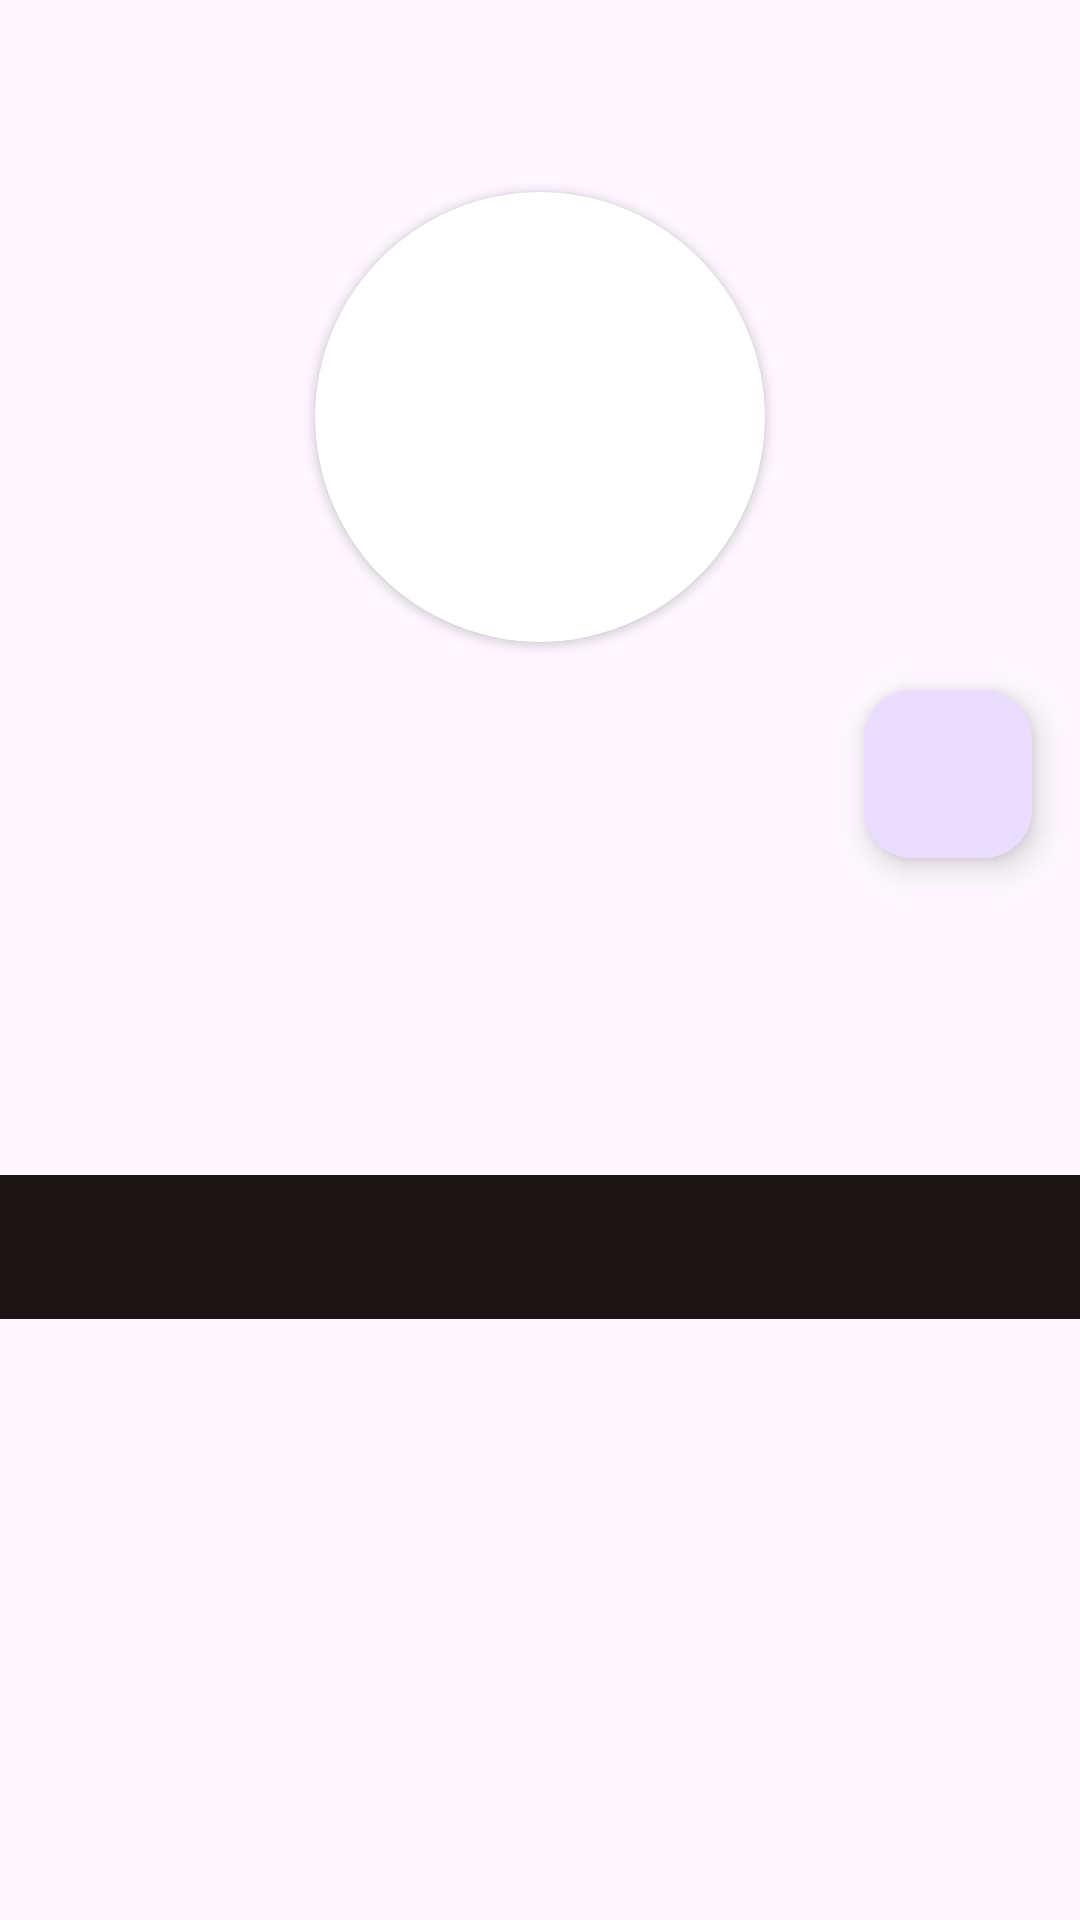

Write the Android layout XML for this screen, with the resource values it uses.
<!-- AndroidManifest.xml: application theme GithubTheme -->
<!-- res/layout/activity_user_detail.xml -->
<?xml version="1.0" encoding="utf-8"?>
<ScrollView
    xmlns:android="http://schemas.android.com/apk/res/android"
    xmlns:tools="http://schemas.android.com/tools"
    xmlns:app="http://schemas.android.com/apk/res-auto"
    android:layout_width="match_parent"
    android:layout_height="match_parent">
<androidx.constraintlayout.widget.ConstraintLayout
    android:layout_width="match_parent"
    android:layout_height="match_parent">


    <androidx.cardview.widget.CardView
        android:id="@+id/user_wrapper"
        android:layout_width="150dp"
        android:layout_height="150dp"
        android:layout_marginTop="64dp"
        app:cardCornerRadius="80dp"
        app:layout_constraintEnd_toEndOf="parent"
        app:layout_constraintStart_toStartOf="parent"
        app:layout_constraintTop_toTopOf="parent">

        <ImageView
            android:id="@+id/avatar"
            android:layout_width="match_parent"
            android:layout_height="match_parent"
            />
    </androidx.cardview.widget.CardView>

    <TextView
        android:id="@+id/nama"
        android:layout_width="wrap_content"
        android:layout_height="wrap_content"
        android:layout_marginTop="16dp"
        android:text=""
        android:textSize="30dp"
        android:textStyle="bold"
        android:ellipsize="end"
        android:maxLines="1"
        app:layout_constraintEnd_toEndOf="parent"
        app:layout_constraintStart_toStartOf="parent"
        app:layout_constraintTop_toBottomOf="@+id/user_wrapper" />

    <TextView
        android:id="@+id/username"
        android:layout_width="wrap_content"
        android:layout_height="wrap_content"
        android:layout_marginTop="8dp"
        android:text=""
        app:layout_constraintEnd_toEndOf="parent"
        app:layout_constraintStart_toStartOf="parent"
        app:layout_constraintTop_toBottomOf="@+id/fab_fav" />

    <TextView
        android:id="@+id/bio"
        android:layout_width="wrap_content"
        android:layout_height="wrap_content"
        android:layout_marginTop="10dp"
        android:text=""
        android:textSize="15dp"
        app:layout_constraintEnd_toEndOf="parent"
        app:layout_constraintStart_toStartOf="parent"
        app:layout_constraintTop_toBottomOf="@+id/username" />


    <TextView
        android:id="@+id/following"
        android:layout_width="wrap_content"
        android:layout_height="wrap_content"
        android:layout_marginStart="100dp"
        android:layout_marginTop="16dp"
        android:text=""
        android:textSize="12dp"
        android:textStyle="bold"
        app:layout_constraintStart_toStartOf="parent"
        app:layout_constraintTop_toBottomOf="@+id/bio" />

    <TextView
        android:id="@+id/followers"
        android:layout_width="wrap_content"
        android:layout_height="wrap_content"
        android:layout_marginTop="16dp"
        android:layout_marginEnd="100dp"
        android:text=""
        android:textSize="12dp"
        android:textStyle="bold"
        app:layout_constraintEnd_toEndOf="parent"
        app:layout_constraintTop_toBottomOf="@+id/bio" />

    <LinearLayout
        android:id="@+id/linearLayout"
        android:layout_width="match_parent"
        android:layout_height="wrap_content"
        android:layout_marginTop="16dp"
        android:orientation="vertical"
        app:layout_constraintEnd_toEndOf="parent"
        app:layout_constraintStart_toStartOf="parent"
        app:layout_constraintTop_toBottomOf="@+id/following">

        <com.google.android.material.tabs.TabLayout
            android:id="@+id/tabs"
            android:layout_width="match_parent"
            android:layout_height="match_parent"
            android:background="#1B1515" />

        <androidx.viewpager2.widget.ViewPager2
            android:id="@+id/view_pager"
            android:layout_width="match_parent"
            android:layout_height="match_parent" />
    </LinearLayout>

    <ProgressBar
        android:id="@+id/progressBar"
        style="?android:attr/progressBarStyle"
        android:layout_width="wrap_content"
        android:layout_height="wrap_content"
        android:visibility="gone"
        app:layout_constraintBottom_toTopOf="@+id/linearLayout"
        app:layout_constraintEnd_toEndOf="parent"
        app:layout_constraintHorizontal_bias="0.498"
        app:layout_constraintStart_toStartOf="parent"
        app:layout_constraintTop_toBottomOf="@+id/user_wrapper"
        app:layout_constraintVertical_bias="0.0"
        tools:visibility="visible" />

    <com.google.android.material.floatingactionbutton.FloatingActionButton
        android:id="@+id/fab_fav"
        android:layout_width="wrap_content"
        android:layout_height="wrap_content"
        android:layout_margin="16dp"
        android:foregroundGravity="bottom"
        app:fabSize="normal"
        app:layout_anchorGravity="bottom|end"
        app:layout_constraintEnd_toEndOf="parent"
        app:layout_constraintTop_toBottomOf="@+id/progressBar"
        app:srcCompat="@drawable/baseline_favorite_border_24" />

</androidx.constraintlayout.widget.ConstraintLayout>

</ScrollView>
<!-- resources referenced by this layout -->
<resources>
  <style name="GithubTheme" parent="Theme.Material3.DayNight">
          <item name="colorPrimary">@color/lightpurple</item>
      </style>
  <color name="lightpurple">#BEADFA</color>
</resources>
